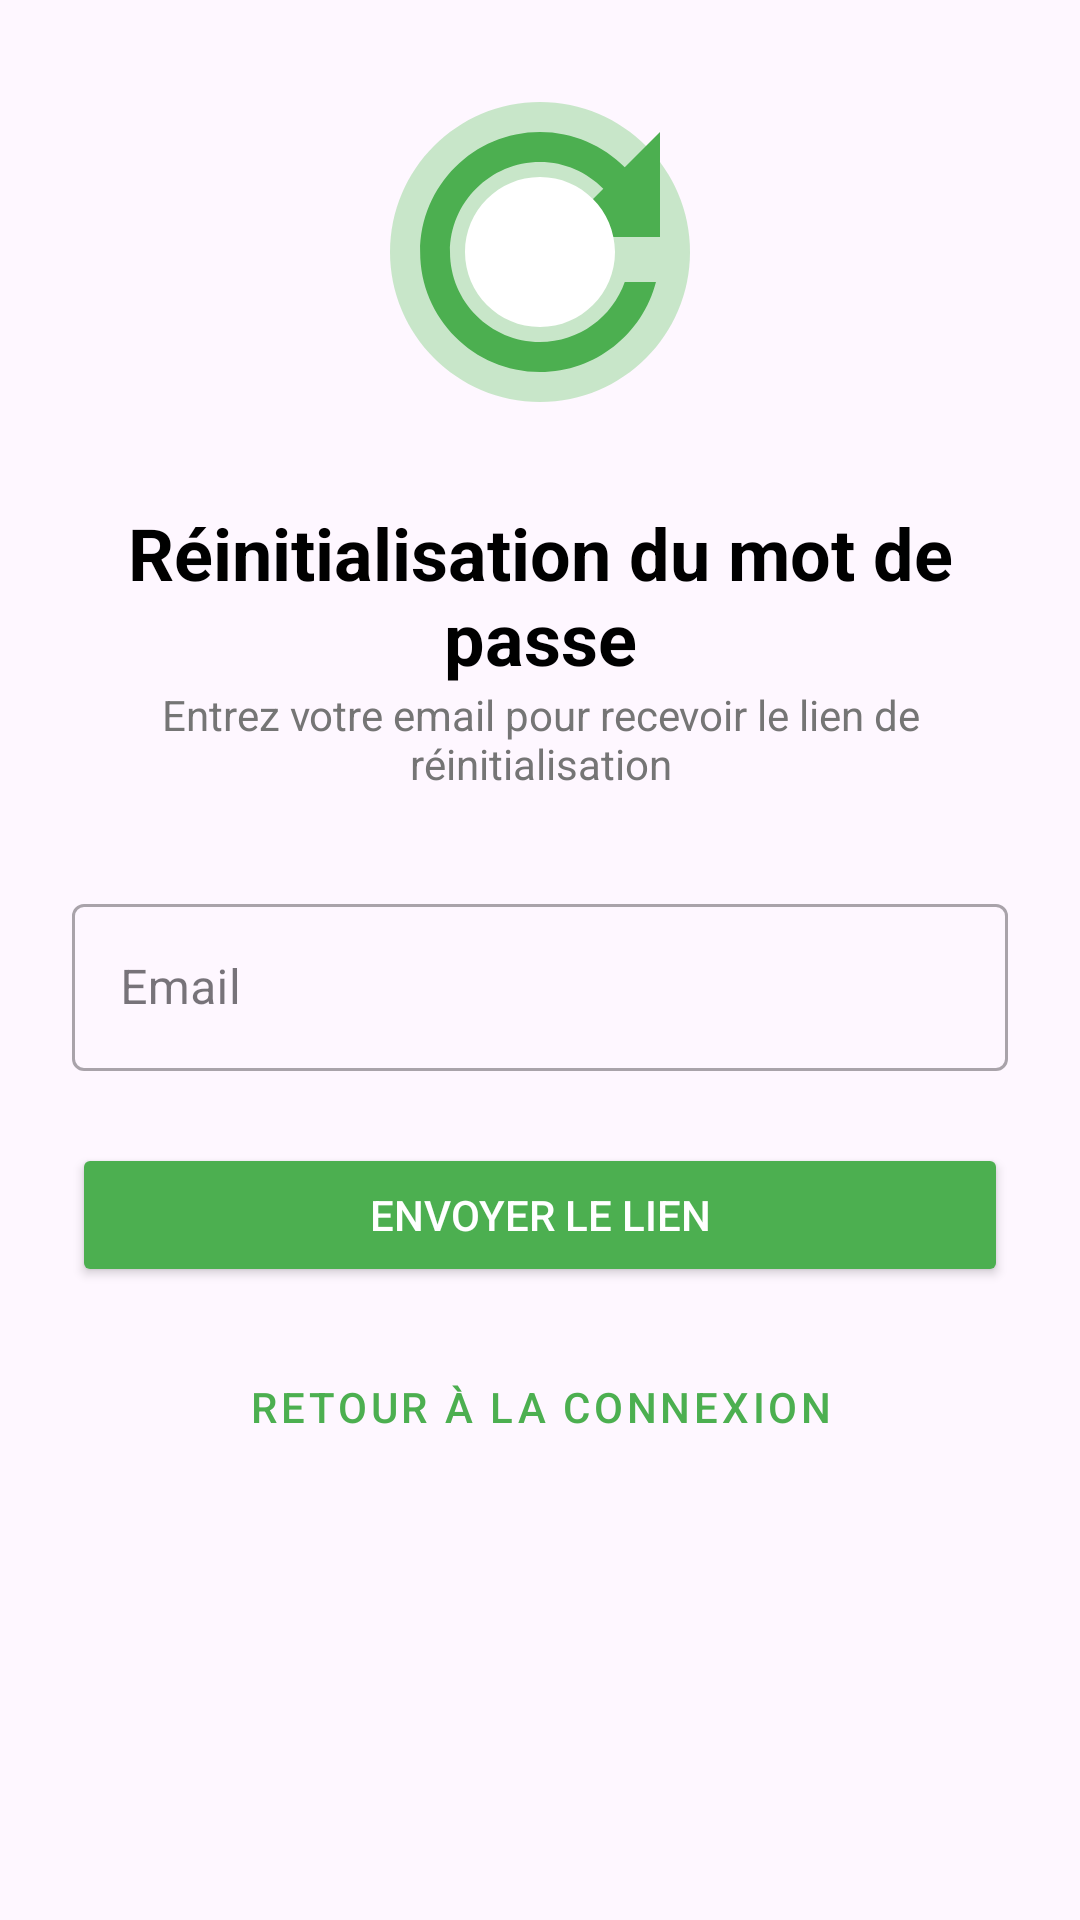

Layout XML and referenced resources for this Android screen:
<!-- AndroidManifest.xml: application theme Theme.TomatosApp -->
<!-- res/layout/activity_forgot_password.xml -->
<?xml version="1.0" encoding="utf-8"?>
<ScrollView xmlns:android="http://schemas.android.com/apk/res/android"
    xmlns:app="http://schemas.android.com/apk/res-auto"
    xmlns:tools="http://schemas.android.com/tools"
    android:layout_width="match_parent"
    android:layout_height="match_parent"
    android:padding="24dp"
    android:fillViewport="true">

    <LinearLayout
        android:layout_width="match_parent"
        android:layout_height="wrap_content"
        android:orientation="vertical">

        <ImageView
            android:layout_width="120dp"
            android:layout_height="120dp"
            android:layout_gravity="center_horizontal"
            android:layout_marginBottom="24dp"
            android:src="@drawable/ic_lock_reset" />

        <TextView
            android:layout_width="match_parent"
            android:layout_height="wrap_content"
            android:text="Réinitialisation du mot de passe"
            android:textAlignment="center"
            android:textColor="@color/black"
            android:textSize="24sp"
            android:textStyle="bold" />

        <TextView
            android:layout_width="match_parent"
            android:layout_height="wrap_content"
            android:layout_marginBottom="32dp"
            android:text="Entrez votre email pour recevoir le lien de réinitialisation"
            android:textAlignment="center"
            android:textColor="@color/gray" />

        <com.google.android.material.textfield.TextInputLayout
            android:id="@+id/email_layout"
            style="@style/Widget.MaterialComponents.TextInputLayout.OutlinedBox"
            android:layout_width="match_parent"
            android:layout_height="wrap_content"
            android:layout_marginBottom="24dp"
            android:hint="Email">

            <com.google.android.material.textfield.TextInputEditText
                android:id="@+id/email"
                android:layout_width="match_parent"
                android:layout_height="wrap_content"
                android:inputType="textEmailAddress" />
        </com.google.android.material.textfield.TextInputLayout>

        <ProgressBar
            android:id="@+id/progressBar"
            android:layout_width="wrap_content"
            android:layout_height="wrap_content"
            android:layout_gravity="center_horizontal"
            android:visibility="gone" />

        <Button
            android:id="@+id/btn_reset_password"
            android:layout_width="match_parent"
            android:layout_height="wrap_content"
            android:layout_marginBottom="16dp"
            android:backgroundTint="@color/green_primary"
            android:text="Envoyer le lien"
            android:textColor="@color/white" />

        <Button
            android:id="@+id/btn_back_to_login"
            android:layout_width="match_parent"
            android:layout_height="wrap_content"
            android:text="Retour à la connexion"
            style="@style/Widget.MaterialComponents.Button.TextButton"
            android:textColor="@color/green_primary"/>
    </LinearLayout>
</ScrollView>
<!-- resources referenced by this layout -->
<resources>
  <color name="black">#FF000000</color>
  <color name="gray">#757575</color>
  <color name="green_primary">#4CAF50</color>
  <color name="white">#FFFFFF</color>
  <!-- drawable ic_lock_reset (drawable) -->
  <vector xmlns:android="http://schemas.android.com/apk/res/android"
      android:width="48dp"
      android:height="48dp"
      android:viewportWidth="24"
      android:viewportHeight="24">
  
      
      <path
          android:fillColor="@color/green_light"
          android:pathData="M12 2C6.48 2 2 6.48 2 12s4.48 10 10 10 10-4.48 10-10S17.52 2 12 2z"/>
  
      
      <path
          android:fillColor="@color/green_primary"
          android:pathData="M17.65 6.35C16.2 4.9 14.21 4 12 4c-4.42 0-7.99 3.58-7.99 8s3.57 8 7.99 8c3.73 0 6.84-2.55 7.73-6h-2.08c-.82 2.33-3.04 4-5.65 4-3.31 0-6-2.69-6-6s2.69-6 6-6c1.66 0 3.14.69 4.22 1.78L13 11h7V4l-2.35 2.35z"/>
  
      
      <path
          android:fillColor="@color/white"
          android:pathData="M14 12c0-1.1-.9-2-2-2s-2 .9-2 2 .9 2 2 2 2-.9 2-2zm-2-5c-2.76 0-5 2.24-5 5s2.24 5 5 5 5-2.24 5-5-2.24-5-5-5z"
          android:translateX="3"
          android:translateY="3"/>
  </vector>
  <style name="Theme.TomatosApp" parent="Theme.Material3.DayNight.NoActionBar">
          
          <item name="colorPrimary">@color/green_primary</item>
  
          
          <item name="colorSecondary">@color/red_primary</item>
  
          
          <item name="colorSurface">@color/white</item>
  
          
          <item name="colorAccent">@color/red_primary</item>
  
          
          <item name="android:statusBarColor">?attr/colorPrimaryVariant</item>
          <item name="android:navigationBarColor">@color/green_dark</item>
      </style>
  <color name="green_light">#C8E6C9</color>
  <color name="red_primary">#F44336</color>
  <color name="green_dark">#388E3C</color>
</resources>
